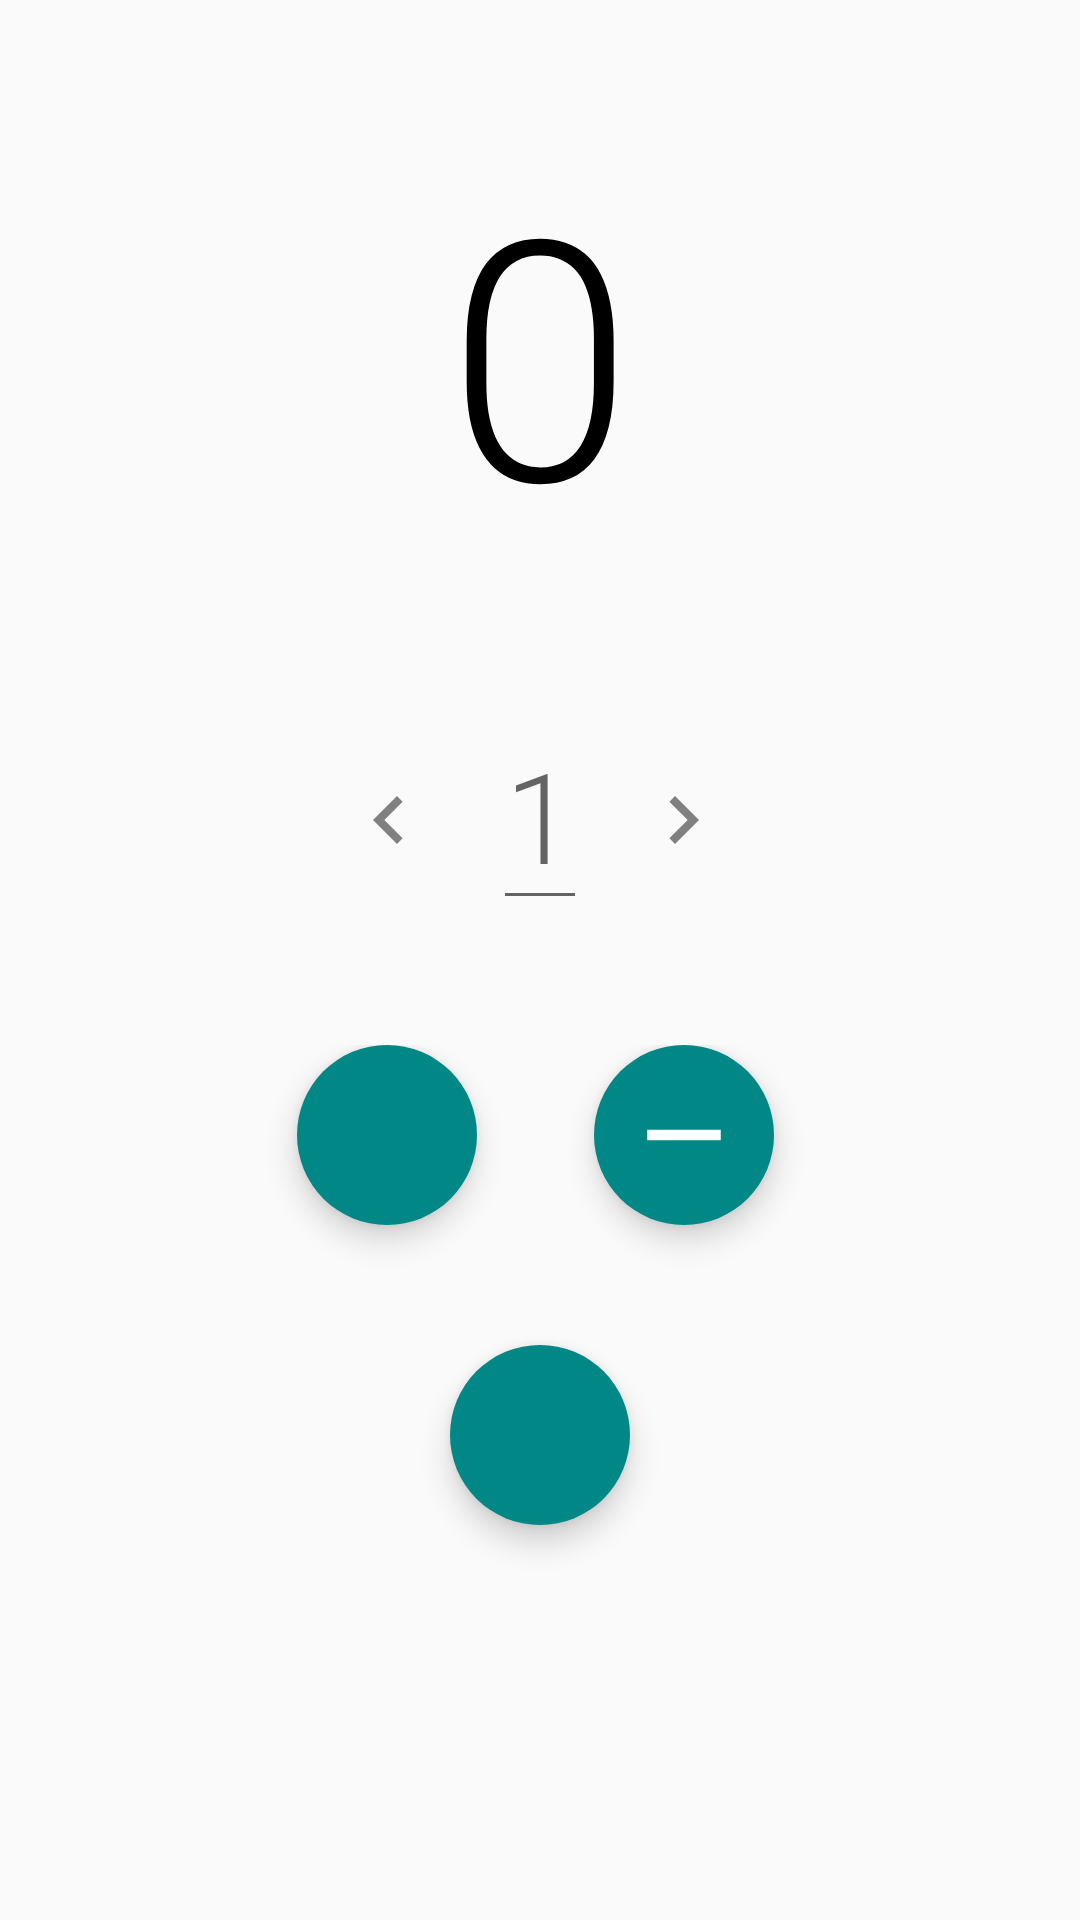

This screen was rendered from an Android layout file. Write that file and the resources it references.
<!-- AndroidManifest.xml: application theme Theme.ThreeInOne -->
<!-- res/layout/fragment_counter.xml -->
<?xml version="1.0" encoding="utf-8"?>
<androidx.constraintlayout.widget.ConstraintLayout xmlns:android="http://schemas.android.com/apk/res/android"
    xmlns:app="http://schemas.android.com/apk/res-auto"
    xmlns:tools="http://schemas.android.com/tools"
    android:layout_width="match_parent"
    android:layout_height="match_parent"
    tools:context=".fragment.CounterFragment">

    <TextView
        android:id="@+id/tvCounter"
        style="@style/tvStyle"
        android:layout_width="match_parent"
        android:layout_height="150dp"
        android:layout_marginStart="32dp"
        android:layout_marginEnd="32dp"
        android:text="0"
        app:layout_constraintBottom_toTopOf="@+id/tvInterval"
        app:layout_constraintEnd_toEndOf="parent"
        app:layout_constraintHorizontal_bias="0.5"
        app:layout_constraintStart_toStartOf="parent"
        app:layout_constraintTop_toTopOf="parent" />

    <EditText
        android:id="@+id/tvInterval"
        style="@style/fontStyle"
        android:layout_width="wrap_content"
        android:layout_height="wrap_content"
        android:hint="1"
        android:inputType="number"
        android:maxLength="9"
        android:textAlignment="center"
        android:textColor="?android:textColorHint"
        android:textSize="42sp"
        app:layout_constraintBottom_toTopOf="@+id/ll"
        app:layout_constraintEnd_toEndOf="parent"
        app:layout_constraintStart_toStartOf="parent"
        app:layout_constraintTop_toBottomOf="@+id/tvCounter" />

    <ImageButton
        android:id="@+id/btDecrement"
        android:layout_width="wrap_content"
        android:layout_height="wrap_content"
        android:layout_marginTop="24dp"
        android:layout_marginEnd="16dp"
        android:background="@null"
        app:srcCompat="@drawable/ic_baseline_keyboard_arrow_left_32"
        app:layout_constraintEnd_toStartOf="@+id/tvInterval"
        app:layout_constraintHorizontal_bias="0.977"
        app:layout_constraintStart_toStartOf="parent"
        app:layout_constraintTop_toTopOf="@+id/tvInterval" />

    <ImageButton
        android:id="@+id/btIncrement"
        android:layout_width="wrap_content"
        android:layout_height="wrap_content"
        android:layout_marginStart="16dp"
        android:layout_marginTop="24dp"
        android:background="@null"
        app:srcCompat="@drawable/ic_baseline_keyboard_arrow_right_32"
        app:layout_constraintEnd_toEndOf="parent"
        app:layout_constraintHorizontal_bias="0.0"
        app:layout_constraintStart_toEndOf="@+id/tvInterval"
        app:layout_constraintTop_toTopOf="@+id/tvInterval" />

    <androidx.constraintlayout.widget.ConstraintLayout
        android:id="@+id/ll"
        android:layout_width="match_parent"
        android:layout_height="250dp"
        app:layout_constraintBottom_toBottomOf="parent"
        app:layout_constraintEnd_toEndOf="parent"
        app:layout_constraintHorizontal_bias="0.0"
        app:layout_constraintStart_toStartOf="parent"
        app:layout_constraintTop_toBottomOf="@+id/tvInterval">

        <com.google.android.material.floatingactionbutton.FloatingActionButton
            android:id="@+id/fabIncrement"
            style="@style/fabBig"
            app:srcCompat="@drawable/ic_baseline_add_24"
            app:layout_constraintEnd_toEndOf="parent"
            app:layout_constraintHorizontal_bias="0.33"
            app:layout_constraintStart_toStartOf="parent"
            app:layout_constraintTop_toTopOf="parent" />

        <com.google.android.material.floatingactionbutton.FloatingActionButton
            android:id="@+id/fabDecrement"
            style="@style/fabBig"
            app:srcCompat="@drawable/ic_baseline_remove_24"
            app:layout_constraintEnd_toEndOf="parent"
            app:layout_constraintHorizontal_bias="0.66"
            app:layout_constraintStart_toStartOf="parent"
            app:layout_constraintTop_toTopOf="parent" />

        <com.google.android.material.floatingactionbutton.FloatingActionButton
            android:id="@+id/fabReset"
            style="@style/fabBig"
            android:layout_marginTop="100dp"
            app:srcCompat="@drawable/ic_baseline_refresh_24"
            app:layout_constraintEnd_toEndOf="parent"
            app:layout_constraintHorizontal_bias="0.5"
            app:layout_constraintStart_toStartOf="parent"
            app:layout_constraintTop_toTopOf="parent" />

    </androidx.constraintlayout.widget.ConstraintLayout>

</androidx.constraintlayout.widget.ConstraintLayout>
<!-- resources referenced by this layout -->
<resources>
  <!-- drawable ic_baseline_keyboard_arrow_left_32 (drawable) -->
  <vector android:height="32dp" android:tint="#808080"
      android:viewportHeight="24" android:viewportWidth="24"
      android:width="32dp" xmlns:android="http://schemas.android.com/apk/res/android">
      <path android:fillColor="@android:color/white" android:pathData="M15.41,16.59L10.83,12l4.58,-4.59L14,6l-6,6 6,6 1.41,-1.41z"/>
  </vector>
  <!-- drawable ic_baseline_keyboard_arrow_right_32 (drawable) -->
  <vector android:height="32dp" android:tint="#808080"
      android:viewportHeight="24" android:viewportWidth="24"
      android:width="32dp" xmlns:android="http://schemas.android.com/apk/res/android">
      <path android:fillColor="@android:color/white" android:pathData="M8.59,16.59L13.17,12 8.59,7.41 10,6l6,6 -6,6 -1.41,-1.41z"/>
  </vector>
  <!-- drawable ic_baseline_remove_24 (drawable) -->
  <vector xmlns:android="http://schemas.android.com/apk/res/android"
      android:width="24dp"
      android:height="24dp"
      android:viewportWidth="24"
      android:viewportHeight="24"
      android:tint="#FFFFFF">
    <path
        android:fillColor="@android:color/white"
        android:pathData="M19,13H5v-2h14v2z"/>
  </vector>
  <style name="fabBig">
          <item name="android:layout_width">wrap_content</item>
          <item name="android:layout_height">wrap_content</item>
          <item name="backgroundTint">@color/colorPrimary</item>
          <item name="borderWidth">0dp</item>
          <item name="fabSize">mini</item>
      </style>
  <style name="fontStyle">
          <item name="fontFamily">sans-serif-light</item>
      </style>
  <style name="tvStyle">
          <item name="android:gravity">center</item>
          <item name="android:textColor">@color/dayNightColor</item>
          <item name="autoSizeTextType">uniform</item>
          <item name="fontFamily">sans-serif-light</item>
          <item name="android:textAlignment">center</item>
          <item name="android:maxLines">1</item>
      </style>
  <style name="Theme.ThreeInOne" parent="Theme.AppCompat.Light.DarkActionBar">
          
          <item name="colorPrimary">@color/black</item>
          <item name="colorPrimaryVariant">@color/black</item>
          <item name="colorOnPrimary">@color/white</item>
          
          <item name="android:statusBarColor" tools:targetApi="l">?attr/colorPrimaryVariant</item>
          
          <item name="android:buttonStyle">@style/ButtonColor</item>
      </style>
  <color name="colorPrimary">@color/design_default_color_secondary_variant</color>
  <color name="dayNightColor">#000000</color>
  <color name="black">#000000</color>
  <color name="white">#FFFFFFFF</color>
  <style name="ButtonColor" parent="@android:style/Widget.Button">
          <item name="android:textColor">@color/black</item>
      </style>
</resources>
